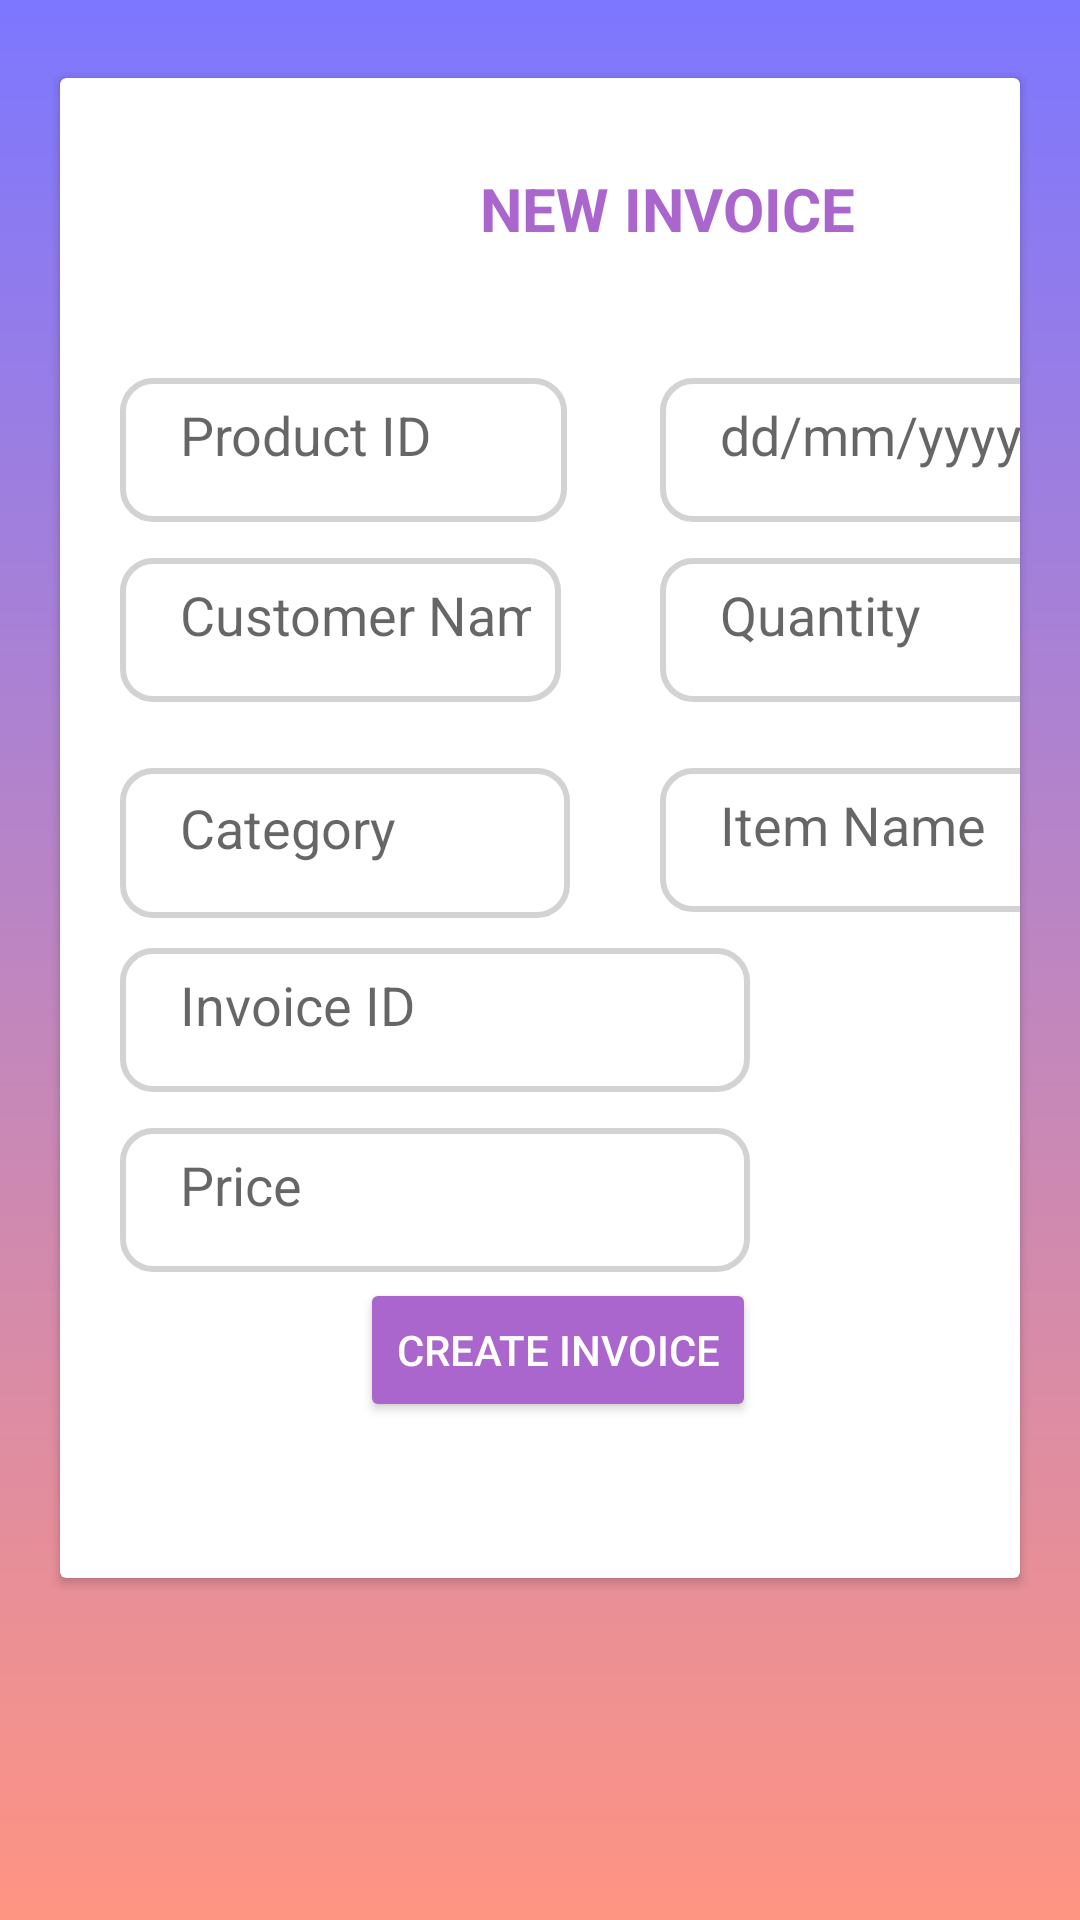

This screen was rendered from an Android layout file. Write that file and the resources it references.
<!-- AndroidManifest.xml: application theme Theme.ManageYourInventoryApp.NoActionBar -->
<!-- res/layout/activity_create_invoice.xml -->
<?xml version="1.0" encoding="utf-8"?>
<androidx.constraintlayout.widget.ConstraintLayout xmlns:android="http://schemas.android.com/apk/res/android"
    xmlns:app="http://schemas.android.com/apk/res-auto"
    xmlns:tools="http://schemas.android.com/tools"
    android:layout_width="match_parent"
    android:layout_height="match_parent"
    tools:context=".CreateInvoice"
    android:background="@drawable/gradient">

    <androidx.cardview.widget.CardView
        android:layout_width="match_parent"
        android:layout_height="500dp"
        android:layout_marginStart="20dp"
        android:layout_marginTop="209dp"
        android:layout_marginEnd="20dp"
        android:layout_marginBottom="300dp"
        app:layout_constraintBottom_toBottomOf="parent"
        app:layout_constraintEnd_toEndOf="parent"
        app:layout_constraintHorizontal_bias="0.0"
        app:layout_constraintStart_toStartOf="parent"
        app:layout_constraintTop_toTopOf="parent"
        app:layout_constraintVertical_bias="0.496">

        <TextView
            android:id="@+id/newInvoice"
            android:layout_width="wrap_content"
            android:layout_height="wrap_content"
            android:layout_marginLeft="120dp"
            android:layout_marginTop="30dp"
            android:paddingLeft="20dp"
            android:paddingRight="10dp"
            android:paddingBottom="10dp"
            android:text="NEW INVOICE"
            android:textColor="@android:color/holo_purple"
            android:textSize="20sp"
            android:textStyle="bold" />

        <EditText
            android:id="@+id/CustomerName"
            android:layout_width="147dp"
            android:layout_height="wrap_content"
            android:layout_marginLeft="20dp"
            android:layout_marginTop="160dp"
            android:background="@drawable/edit_text"
            android:paddingLeft="20dp"
            android:paddingRight="10dp"
            android:paddingBottom="10dp"
            android:ems="10"
            android:hint="Customer Name"
            android:inputType="textPersonName"
            android:minHeight="48dp" />

        <EditText
            android:id="@+id/Quantity"
            android:layout_width="157dp"
            android:layout_height="wrap_content"
            android:layout_marginLeft="200dp"
            android:layout_marginTop="160dp"
            android:background="@drawable/edit_text"
            android:paddingLeft="20dp"
            android:paddingRight="10dp"
            android:paddingBottom="10dp"
            android:ems="10"
            android:hint="Quantity"
            android:inputType="number"
            android:minHeight="48dp" />

        <EditText
            android:id="@+id/category"
            android:layout_width="150dp"
            android:layout_height="wrap_content"
            android:layout_marginLeft="20dp"
            android:layout_marginTop="230dp"
            android:background="@drawable/edit_text"
            android:ems="10"
            android:paddingLeft="20dp"
            android:paddingRight="10dp"
            android:paddingBottom="10dp"
            android:hint="Category"
            android:inputType="text"
            android:minHeight="50dp" />

        <EditText
            android:id="@+id/ProductID"
            android:layout_width="149dp"
            android:layout_height="wrap_content"
            android:layout_marginLeft="20dp"
            android:layout_marginTop="100dp"
            android:background="@drawable/edit_text"
            android:ems="10"
            android:hint="Product ID"
            android:paddingLeft="20dp"
            android:paddingRight="10dp"
            android:paddingBottom="10dp"
            android:inputType="number|text"
            android:minHeight="48dp" />

        <EditText
            android:id="@+id/InvoiceID"
            android:layout_width="wrap_content"
            android:layout_height="wrap_content"
            android:layout_marginLeft="20dp"
            android:layout_marginTop="290dp"
            android:background="@drawable/edit_text"
            android:ems="10"
            android:hint="Invoice ID"
            android:inputType="number|text"
            android:paddingLeft="20dp"
            android:paddingRight="10dp"
            android:paddingBottom="10dp"
            android:minHeight="48dp" />


        <EditText
            android:id="@+id/addPrice"
            android:layout_width="wrap_content"
            android:layout_height="wrap_content"
            android:layout_marginLeft="20dp"
            android:layout_marginTop="350dp"
            android:background="@drawable/edit_text"
            android:paddingLeft="20dp"
            android:paddingRight="10dp"
            android:paddingBottom="10dp"
            android:ems="10"
            android:hint="Price"
            android:inputType="number"
            android:minHeight="48dp" />

        <Button
            android:id="@+id/createButton"
            android:layout_width="wrap_content"
            android:layout_height="wrap_content"
            android:layout_marginLeft="100dp"
            android:layout_marginTop="400dp"
            android:backgroundTint="@android:color/holo_purple"
            android:text="create Invoice"

            android:textColor="#FFF" />

        <EditText
            android:id="@+id/PaymentDate"
            android:layout_width="158dp"
            android:layout_height="wrap_content"
            android:layout_marginLeft="200dp"
            android:layout_marginTop="100dp"
            android:background="@drawable/edit_text"
            android:ems="10"
            android:hint="dd/mm/yyyy"
            android:inputType="date"
            android:minHeight="48dp"
            android:paddingLeft="20dp"
            android:paddingRight="10dp"
            android:paddingBottom="10dp"
            tools:ignore="SpeakableTextPresentCheck" />

        <EditText
            android:id="@+id/productNameIn"
            android:layout_width="158dp"
            android:layout_height="wrap_content"
            android:layout_marginLeft="200dp"
            android:layout_marginTop="230dp"
            android:background="@drawable/edit_text"
            android:ems="10"
            android:hint="Item Name"
            android:inputType="textPersonName"
            android:paddingLeft="20dp"
            android:paddingRight="10dp"
            android:paddingBottom="10dp"
            android:minHeight="48dp" />


    </androidx.cardview.widget.CardView>

</androidx.constraintlayout.widget.ConstraintLayout>
<!-- resources referenced by this layout -->
<resources>
  <!-- drawable edit_text (drawable) -->
  <?xml version="1.0" encoding="utf-8"?>
  <shape xmlns:android="http://schemas.android.com/apk/res/android">
      <corners android:radius="10dp"/>
  
      <stroke android:width="2dp"
          android:color="#D3D3D3"/>
  </shape>
  <!-- drawable gradient (drawable) -->
  <?xml version="1.0" encoding="utf-8"?>
  <shape xmlns:android="http://schemas.android.com/apk/res/android"
      android:shape="rectangle">
  
      <gradient
          android:startColor="#FF9482"
          android:endColor="#7D77FF"
          android:angle="90"
          ></gradient>
  
  </shape>
  <style name="Theme.ManageYourInventoryApp.NoActionBar">
              
              <item name="windowActionBar">false</item>
              <item name="windowNoTitle">true</item>
      </style>
  
  
  
  
  
          ....
</resources>
